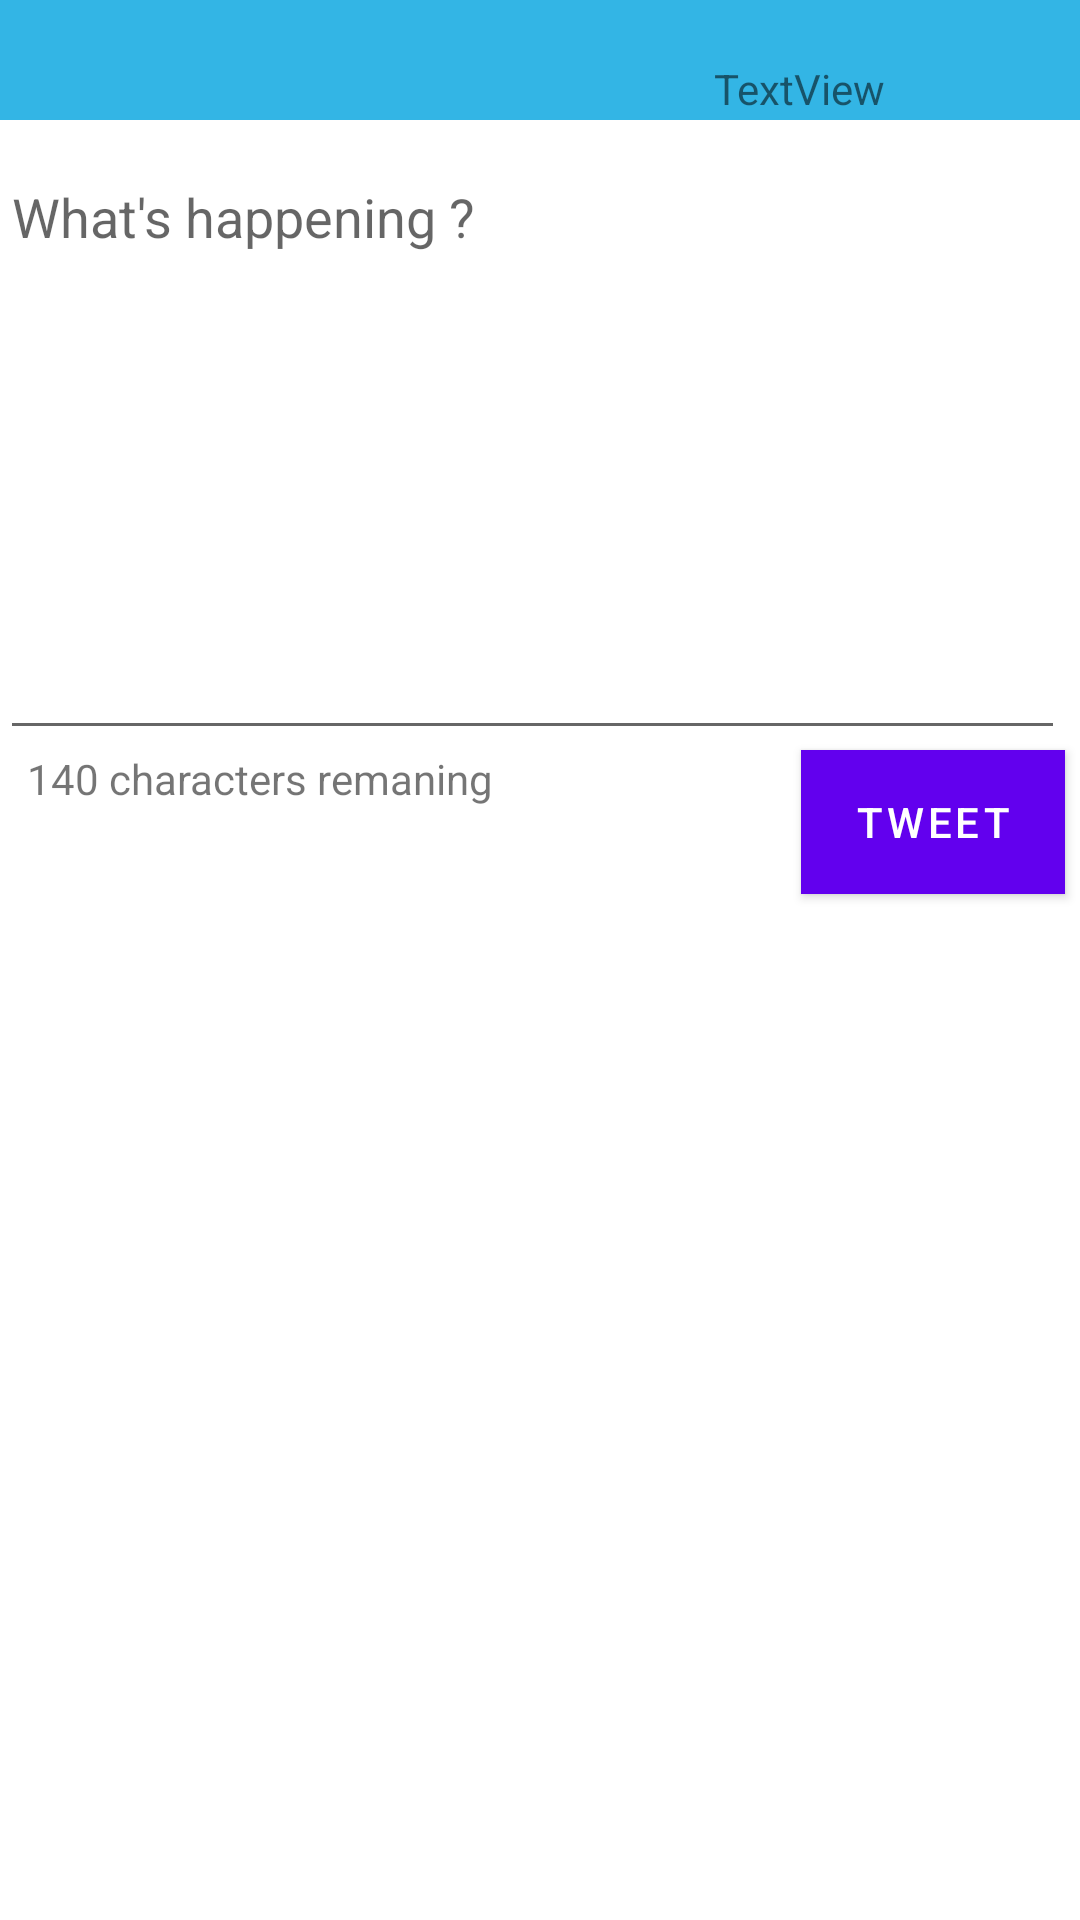

The Android layout XML behind this screen, and the referenced resources:
<!-- AndroidManifest.xml: application theme AppTheme -->
<!-- res/layout/fragment_compose.xml -->
<?xml version="1.0" encoding="utf-8"?>
<RelativeLayout xmlns:android="http://schemas.android.com/apk/res/android"
    xmlns:app="http://schemas.android.com/apk/res-auto"
    android:layout_width="match_parent" android:layout_height="match_parent">
    <ImageView
        android:background="@android:color/holo_blue_light"
        android:id="@+id/ivBar"
        android:layout_width="match_parent"
        android:layout_height="40dp" />

    <ImageView

        app:srcCompat="@drawable/ic_launcher"
        android:layout_below="@id/ivBar"
        android:layout_alignParentRight="true"
        android:id="@+id/ivProfilePic"
        android:layout_marginRight="5dp"
        android:layout_width="50dp"
        android:layout_height="wrap_content"
        android:scaleType="fitXY"
        android:adjustViewBounds="true"
        android:layout_marginTop="10dp"/>

    <TextView
        android:text="TextView"
        android:layout_width="wrap_content"
        android:layout_height="wrap_content"
        android:layout_alignBottom="@+id/ivProfilePic"
        android:layout_toLeftOf="@+id/ivProfilePic"
        android:layout_marginRight="10dp"
        android:layout_marginBottom="11dp"
        android:id="@+id/tvHandle" />

    <ImageButton
        android:layout_width="wrap_content"
        android:layout_height="wrap_content"
        android:src="@drawable/ic_cancel"
        android:layout_alignParentTop="true"
        android:layout_alignParentLeft="true"
        android:layout_alignParentStart="true"
        android:id="@+id/btCancel"
        android:background="@android:color/transparent"
        android:layout_marginLeft="5dp"
        android:layout_marginStart="5dp"
        android:layout_marginTop="5dp"/>

    <Button
        android:text="@string/Tweet"
        android:layout_width="wrap_content"
        android:layout_height="wrap_content"
        android:layout_below="@+id/etBody"
        android:layout_alignRight="@+id/ivProfilePic"
        android:layout_alignEnd="@+id/ivProfilePic"
        android:id="@+id/btTweet"
        android:background="@android:color/holo_blue_light"
        android:layout_marginBottom="10dp"/>

    <EditText
        android:layout_width="match_parent"
        android:layout_height="200dp"
        android:ems="10"
        android:id="@+id/etBody"
        android:gravity="top|center_vertical"
        android:layout_below="@+id/ivProfilePic"
        android:layout_alignRight="@+id/ivProfilePic"
        android:layout_alignEnd="@+id/ivProfilePic"
        android:hint="@string/whatsup"
        android:scrollHorizontally="false"
        android:inputType="textMultiLine"/>

    <TextView
        android:text="@string/remaining"
        android:layout_width="wrap_content"
        android:layout_height="wrap_content"
        android:layout_alignTop="@+id/btTweet"
        android:layout_alignLeft="@id/etBody"
        android:layout_marginLeft="9dp"
        android:layout_marginStart="9dp"
        android:id="@+id/tvRemaining" />


</RelativeLayout>
<!-- resources referenced by this layout -->
<resources>
  <string name="Tweet">Tweet</string>
  <string name="remaining">140 characters remaning</string>
  <string name="whatsup">What\'s happening ?</string>
</resources>
